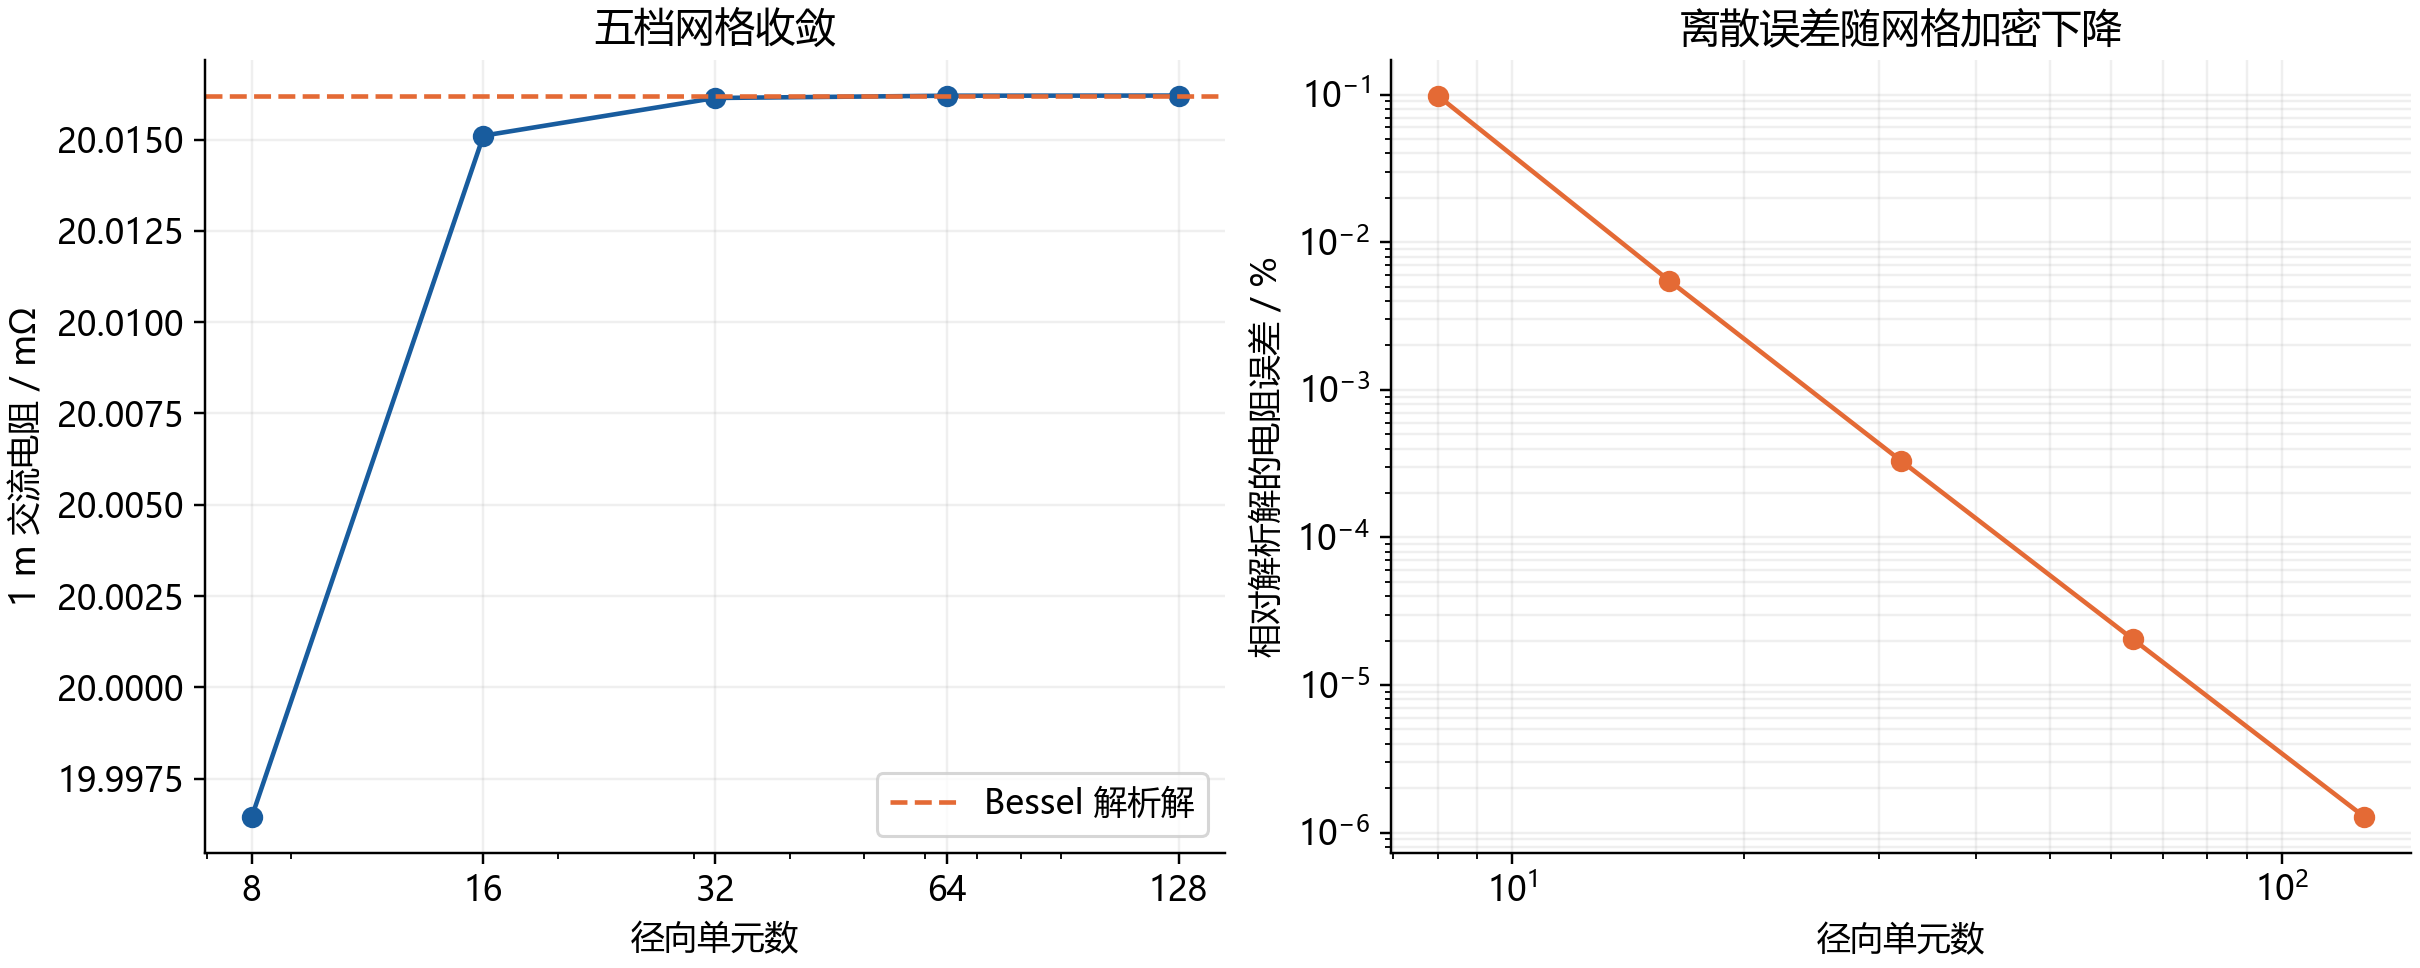

The file beside this chart, header and first rows:
radial_elements, axial_elements, quad_elements, radial_h_um, frequency_Hz, delta_m, Rdc_ohm, Rac_ohm, Rac_over_Rdc, loss_W, I_real_rms_A, I_imag_rms_A
8, 4, 32, 125, 200000, 0.0001478, 0.005488, 0.02, 3.644, 7.999, 20, -4.36681965071425e-16
16, 4, 64, 62.5, 200000, 0.0001478, 0.005488, 0.02002, 3.647, 8.006, 20, -5.78971594139642e-16
32, 4, 128, 31.25, 200000, 0.0001478, 0.005488, 0.02002, 3.647, 8.006, 20, 9.81307786677359e-18
64, 4, 256, 15.62, 200000, 0.0001478, 0.005488, 0.02002, 3.647, 8.006, 20, -4.95560432272067e-16
128, 4, 512, 7.812, 200000, 0.0001478, 0.005488, 0.02002, 3.647, 8.006, 20, 7.26167762141246e-16
